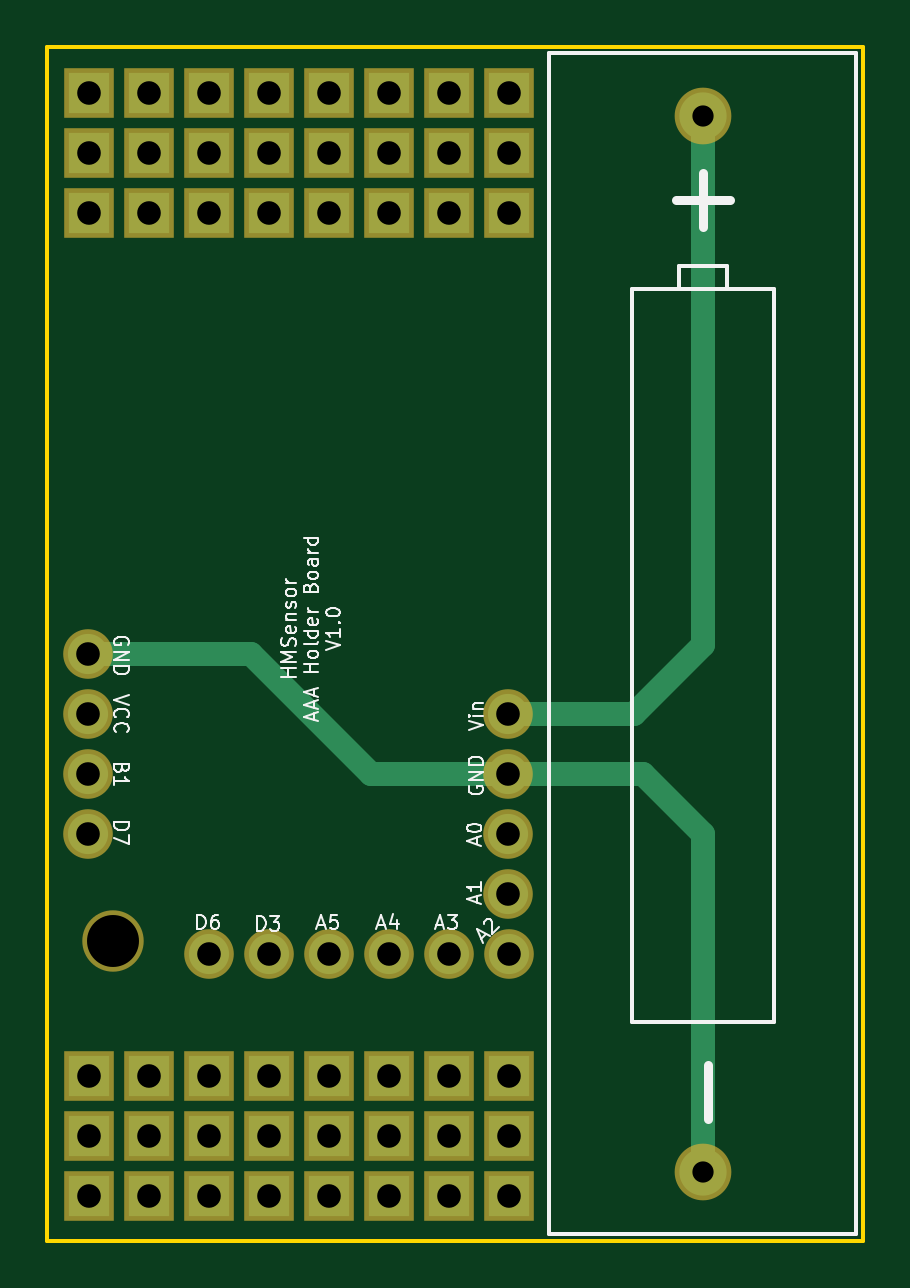
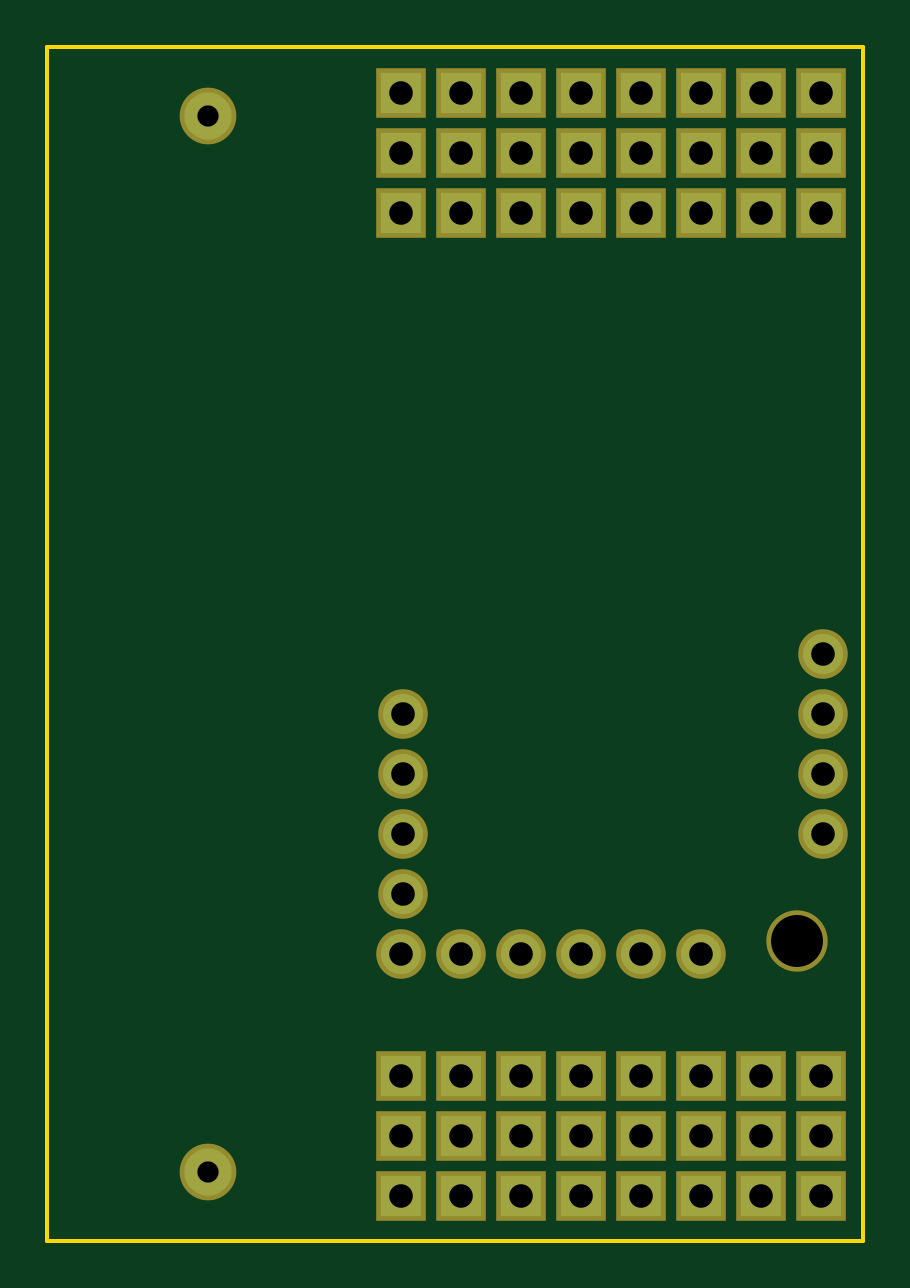
Circuit board: 8 layer files. Board 34.5 x 50.5 mm.
- bottom_copper: 1AAAHolder-B.Cu.gbl (2137 bytes)
- bottom_mask: 1AAAHolder-B.Mask.gbs (2184 bytes)
- bottom_silk: 1AAAHolder-B.SilkS.gbo (278 bytes)
- outline: 1AAAHolder-Edge.Cuts.gko (568 bytes)
- top_copper: 1AAAHolder-F.Cu.gtl (2700 bytes)
- top_mask: 1AAAHolder-F.Mask.gts (2184 bytes)
- top_silk: 1AAAHolder-F.SilkS.gto (17590 bytes)
- drill: 1AAAHolder.drl (1405 bytes)

=== bottom_copper: 1AAAHolder-B.Cu.gbl ===
G04 #@! TF.FileFunction,Copper,L2,Bot,Signal*
%FSLAX46Y46*%
G04 Gerber Fmt 4.6, Leading zero omitted, Abs format (unit mm)*
G04 Created by KiCad (PCBNEW 4.0.2-stable) date 05.07.2017 20:37:20*
%MOMM*%
G01*
G04 APERTURE LIST*
%ADD10C,0.100000*%
%ADD11R,1.700000X1.700000*%
%ADD12C,1.700000*%
%ADD13O,1.700000X1.700000*%
%ADD14C,2.000000*%
G04 APERTURE END LIST*
D10*
D11*
X170942000Y-92392500D03*
X173482000Y-92392500D03*
X176022000Y-92392500D03*
X178562000Y-92392500D03*
X181102000Y-92392500D03*
X183642000Y-92392500D03*
X186182000Y-92392500D03*
X188722000Y-92392500D03*
X170942000Y-89852500D03*
X173482000Y-89852500D03*
X176022000Y-89852500D03*
X178562000Y-89852500D03*
X181102000Y-89852500D03*
X183642000Y-89852500D03*
X186182000Y-89852500D03*
X188722000Y-89852500D03*
X170942000Y-87312500D03*
X173482000Y-87312500D03*
X176022000Y-87312500D03*
X178562000Y-87312500D03*
X181102000Y-87312500D03*
X183642000Y-87312500D03*
X186182000Y-87312500D03*
X188722000Y-87312500D03*
X170942000Y-128905000D03*
X173482000Y-128905000D03*
X176022000Y-128905000D03*
X178562000Y-128905000D03*
X181102000Y-128905000D03*
X183642000Y-128905000D03*
X186182000Y-128905000D03*
X188722000Y-128905000D03*
X170942000Y-131445000D03*
X173482000Y-131445000D03*
X176022000Y-131445000D03*
X178562000Y-131445000D03*
X181102000Y-131445000D03*
X183642000Y-131445000D03*
X186182000Y-131445000D03*
X188722000Y-131445000D03*
X170942000Y-133985000D03*
X173482000Y-133985000D03*
X176022000Y-133985000D03*
X178562000Y-133985000D03*
X181102000Y-133985000D03*
X183642000Y-133985000D03*
X186182000Y-133985000D03*
X188722000Y-133985000D03*
D12*
X170878500Y-111061500D03*
D13*
X170878500Y-113601500D03*
X170878500Y-116141500D03*
X170878500Y-118681500D03*
D12*
X188658500Y-113601500D03*
D13*
X188658500Y-116141500D03*
X188658500Y-118681500D03*
X188658500Y-121221500D03*
D12*
X188722000Y-123761500D03*
D13*
X186182000Y-123761500D03*
X183642000Y-123761500D03*
X181102000Y-123761500D03*
X178562000Y-123761500D03*
X176022000Y-123761500D03*
D14*
X196913500Y-88267000D03*
X196913500Y-132967000D03*
M02*

=== bottom_mask: 1AAAHolder-B.Mask.gbs ===
G04 #@! TF.FileFunction,Soldermask,Bot*
%FSLAX46Y46*%
G04 Gerber Fmt 4.6, Leading zero omitted, Abs format (unit mm)*
G04 Created by KiCad (PCBNEW 4.0.2-stable) date 05.07.2017 20:37:20*
%MOMM*%
G01*
G04 APERTURE LIST*
%ADD10C,0.100000*%
%ADD11R,2.100000X2.100000*%
%ADD12C,2.100000*%
%ADD13O,2.100000X2.100000*%
%ADD14C,2.600000*%
%ADD15C,2.400000*%
G04 APERTURE END LIST*
D10*
D11*
X170942000Y-92392500D03*
X173482000Y-92392500D03*
X176022000Y-92392500D03*
X178562000Y-92392500D03*
X181102000Y-92392500D03*
X183642000Y-92392500D03*
X186182000Y-92392500D03*
X188722000Y-92392500D03*
X170942000Y-89852500D03*
X173482000Y-89852500D03*
X176022000Y-89852500D03*
X178562000Y-89852500D03*
X181102000Y-89852500D03*
X183642000Y-89852500D03*
X186182000Y-89852500D03*
X188722000Y-89852500D03*
X170942000Y-87312500D03*
X173482000Y-87312500D03*
X176022000Y-87312500D03*
X178562000Y-87312500D03*
X181102000Y-87312500D03*
X183642000Y-87312500D03*
X186182000Y-87312500D03*
X188722000Y-87312500D03*
X170942000Y-128905000D03*
X173482000Y-128905000D03*
X176022000Y-128905000D03*
X178562000Y-128905000D03*
X181102000Y-128905000D03*
X183642000Y-128905000D03*
X186182000Y-128905000D03*
X188722000Y-128905000D03*
X170942000Y-131445000D03*
X173482000Y-131445000D03*
X176022000Y-131445000D03*
X178562000Y-131445000D03*
X181102000Y-131445000D03*
X183642000Y-131445000D03*
X186182000Y-131445000D03*
X188722000Y-131445000D03*
X170942000Y-133985000D03*
X173482000Y-133985000D03*
X176022000Y-133985000D03*
X178562000Y-133985000D03*
X181102000Y-133985000D03*
X183642000Y-133985000D03*
X186182000Y-133985000D03*
X188722000Y-133985000D03*
D12*
X170878500Y-111061500D03*
D13*
X170878500Y-113601500D03*
X170878500Y-116141500D03*
X170878500Y-118681500D03*
D12*
X188658500Y-113601500D03*
D13*
X188658500Y-116141500D03*
X188658500Y-118681500D03*
X188658500Y-121221500D03*
D12*
X188722000Y-123761500D03*
D13*
X186182000Y-123761500D03*
X183642000Y-123761500D03*
X181102000Y-123761500D03*
X178562000Y-123761500D03*
X176022000Y-123761500D03*
D14*
X171958000Y-123190000D03*
D15*
X196913500Y-88267000D03*
X196913500Y-132967000D03*
M02*

=== bottom_silk: 1AAAHolder-B.SilkS.gbo ===
G04 #@! TF.FileFunction,Legend,Bot*
%FSLAX46Y46*%
G04 Gerber Fmt 4.6, Leading zero omitted, Abs format (unit mm)*
G04 Created by KiCad (PCBNEW 4.0.2-stable) date 05.07.2017 20:37:20*
%MOMM*%
G01*
G04 APERTURE LIST*
%ADD10C,0.100000*%
G04 APERTURE END LIST*
D10*
M02*

=== outline: 1AAAHolder-Edge.Cuts.gko ===
G04 #@! TF.FileFunction,Profile,NP*
%FSLAX46Y46*%
G04 Gerber Fmt 4.6, Leading zero omitted, Abs format (unit mm)*
G04 Created by KiCad (PCBNEW 4.0.2-stable) date 05.07.2017 20:37:20*
%MOMM*%
G01*
G04 APERTURE LIST*
%ADD10C,0.100000*%
%ADD11C,0.150000*%
G04 APERTURE END LIST*
D10*
D11*
X169164000Y-85344000D02*
X169418000Y-85344000D01*
X169164000Y-135890000D02*
X203708000Y-135890000D01*
X169164000Y-85344000D02*
X169164000Y-135890000D01*
X203708000Y-85344000D02*
X203708000Y-135890000D01*
X169418000Y-85344000D02*
X203708000Y-85344000D01*
M02*

=== top_copper: 1AAAHolder-F.Cu.gtl ===
G04 #@! TF.FileFunction,Copper,L1,Top,Signal*
%FSLAX46Y46*%
G04 Gerber Fmt 4.6, Leading zero omitted, Abs format (unit mm)*
G04 Created by KiCad (PCBNEW 4.0.2-stable) date 05.07.2017 20:37:20*
%MOMM*%
G01*
G04 APERTURE LIST*
%ADD10C,0.100000*%
%ADD11R,1.700000X1.700000*%
%ADD12C,1.700000*%
%ADD13O,1.700000X1.700000*%
%ADD14C,2.000000*%
%ADD15C,1.000000*%
G04 APERTURE END LIST*
D10*
D11*
X170942000Y-92392500D03*
X173482000Y-92392500D03*
X176022000Y-92392500D03*
X178562000Y-92392500D03*
X181102000Y-92392500D03*
X183642000Y-92392500D03*
X186182000Y-92392500D03*
X188722000Y-92392500D03*
X170942000Y-89852500D03*
X173482000Y-89852500D03*
X176022000Y-89852500D03*
X178562000Y-89852500D03*
X181102000Y-89852500D03*
X183642000Y-89852500D03*
X186182000Y-89852500D03*
X188722000Y-89852500D03*
X170942000Y-87312500D03*
X173482000Y-87312500D03*
X176022000Y-87312500D03*
X178562000Y-87312500D03*
X181102000Y-87312500D03*
X183642000Y-87312500D03*
X186182000Y-87312500D03*
X188722000Y-87312500D03*
X170942000Y-128905000D03*
X173482000Y-128905000D03*
X176022000Y-128905000D03*
X178562000Y-128905000D03*
X181102000Y-128905000D03*
X183642000Y-128905000D03*
X186182000Y-128905000D03*
X188722000Y-128905000D03*
X170942000Y-131445000D03*
X173482000Y-131445000D03*
X176022000Y-131445000D03*
X178562000Y-131445000D03*
X181102000Y-131445000D03*
X183642000Y-131445000D03*
X186182000Y-131445000D03*
X188722000Y-131445000D03*
X170942000Y-133985000D03*
X173482000Y-133985000D03*
X176022000Y-133985000D03*
X178562000Y-133985000D03*
X181102000Y-133985000D03*
X183642000Y-133985000D03*
X186182000Y-133985000D03*
X188722000Y-133985000D03*
D12*
X170878500Y-111061500D03*
D13*
X170878500Y-113601500D03*
X170878500Y-116141500D03*
X170878500Y-118681500D03*
D12*
X188658500Y-113601500D03*
D13*
X188658500Y-116141500D03*
X188658500Y-118681500D03*
X188658500Y-121221500D03*
D12*
X188722000Y-123761500D03*
D13*
X186182000Y-123761500D03*
X183642000Y-123761500D03*
X181102000Y-123761500D03*
X178562000Y-123761500D03*
X176022000Y-123761500D03*
D14*
X196913500Y-88267000D03*
X196913500Y-132967000D03*
D15*
X196913500Y-132967000D02*
X196913500Y-118681500D01*
X196913500Y-118681500D02*
X194373500Y-116141500D01*
X194373500Y-116141500D02*
X188658500Y-116141500D01*
X188658500Y-116141500D02*
X182880000Y-116141500D01*
X170878500Y-111061500D02*
X177800000Y-111061500D01*
X177800000Y-111061500D02*
X182880000Y-116141500D01*
X188658500Y-113601500D02*
X193992500Y-113601500D01*
X193992500Y-113601500D02*
X196913500Y-110680500D01*
X196913500Y-98996500D02*
X196913500Y-88267000D01*
X196913500Y-110680500D02*
X196913500Y-98996500D01*
M02*

=== top_mask: 1AAAHolder-F.Mask.gts ===
G04 #@! TF.FileFunction,Soldermask,Top*
%FSLAX46Y46*%
G04 Gerber Fmt 4.6, Leading zero omitted, Abs format (unit mm)*
G04 Created by KiCad (PCBNEW 4.0.2-stable) date 05.07.2017 20:37:20*
%MOMM*%
G01*
G04 APERTURE LIST*
%ADD10C,0.100000*%
%ADD11R,2.100000X2.100000*%
%ADD12C,2.100000*%
%ADD13O,2.100000X2.100000*%
%ADD14C,2.600000*%
%ADD15C,2.400000*%
G04 APERTURE END LIST*
D10*
D11*
X170942000Y-92392500D03*
X173482000Y-92392500D03*
X176022000Y-92392500D03*
X178562000Y-92392500D03*
X181102000Y-92392500D03*
X183642000Y-92392500D03*
X186182000Y-92392500D03*
X188722000Y-92392500D03*
X170942000Y-89852500D03*
X173482000Y-89852500D03*
X176022000Y-89852500D03*
X178562000Y-89852500D03*
X181102000Y-89852500D03*
X183642000Y-89852500D03*
X186182000Y-89852500D03*
X188722000Y-89852500D03*
X170942000Y-87312500D03*
X173482000Y-87312500D03*
X176022000Y-87312500D03*
X178562000Y-87312500D03*
X181102000Y-87312500D03*
X183642000Y-87312500D03*
X186182000Y-87312500D03*
X188722000Y-87312500D03*
X170942000Y-128905000D03*
X173482000Y-128905000D03*
X176022000Y-128905000D03*
X178562000Y-128905000D03*
X181102000Y-128905000D03*
X183642000Y-128905000D03*
X186182000Y-128905000D03*
X188722000Y-128905000D03*
X170942000Y-131445000D03*
X173482000Y-131445000D03*
X176022000Y-131445000D03*
X178562000Y-131445000D03*
X181102000Y-131445000D03*
X183642000Y-131445000D03*
X186182000Y-131445000D03*
X188722000Y-131445000D03*
X170942000Y-133985000D03*
X173482000Y-133985000D03*
X176022000Y-133985000D03*
X178562000Y-133985000D03*
X181102000Y-133985000D03*
X183642000Y-133985000D03*
X186182000Y-133985000D03*
X188722000Y-133985000D03*
D12*
X170878500Y-111061500D03*
D13*
X170878500Y-113601500D03*
X170878500Y-116141500D03*
X170878500Y-118681500D03*
D12*
X188658500Y-113601500D03*
D13*
X188658500Y-116141500D03*
X188658500Y-118681500D03*
X188658500Y-121221500D03*
D12*
X188722000Y-123761500D03*
D13*
X186182000Y-123761500D03*
X183642000Y-123761500D03*
X181102000Y-123761500D03*
X178562000Y-123761500D03*
X176022000Y-123761500D03*
D14*
X171958000Y-123190000D03*
D15*
X196913500Y-88267000D03*
X196913500Y-132967000D03*
M02*

=== top_silk: 1AAAHolder-F.SilkS.gto (17590 bytes, source omitted) ===
=== drill: 1AAAHolder.drl ===
M48
;DRILL file {KiCad 4.0.2-stable} date 05.07.2017 20:43:01
;FORMAT={-:-/ absolute / metric / decimal}
FMAT,2
METRIC,TZ
T1C0.900
T2C1.000
T3C2.200
%
G90
G05
M71
T1
X196.913Y-88.267
X196.913Y-132.967
T2
X170.879Y-111.061
X170.879Y-113.602
X170.879Y-116.141
X170.879Y-118.681
X170.942Y-87.312
X170.942Y-89.852
X170.942Y-92.392
X170.942Y-128.905
X170.942Y-131.445
X170.942Y-133.985
X173.482Y-87.312
X173.482Y-89.852
X173.482Y-92.392
X173.482Y-128.905
X173.482Y-131.445
X173.482Y-133.985
X176.022Y-87.312
X176.022Y-89.852
X176.022Y-92.392
X176.022Y-123.761
X176.022Y-128.905
X176.022Y-131.445
X176.022Y-133.985
X178.562Y-87.312
X178.562Y-89.852
X178.562Y-92.392
X178.562Y-123.761
X178.562Y-128.905
X178.562Y-131.445
X178.562Y-133.985
X181.102Y-87.312
X181.102Y-89.852
X181.102Y-92.392
X181.102Y-123.761
X181.102Y-128.905
X181.102Y-131.445
X181.102Y-133.985
X183.642Y-87.312
X183.642Y-89.852
X183.642Y-92.392
X183.642Y-123.761
X183.642Y-128.905
X183.642Y-131.445
X183.642Y-133.985
X186.182Y-87.312
X186.182Y-89.852
X186.182Y-92.392
X186.182Y-123.761
X186.182Y-128.905
X186.182Y-131.445
X186.182Y-133.985
X188.659Y-113.602
X188.659Y-116.141
X188.659Y-118.681
X188.659Y-121.221
X188.722Y-87.312
X188.722Y-89.852
X188.722Y-92.392
X188.722Y-123.761
X188.722Y-128.905
X188.722Y-131.445
X188.722Y-133.985
T3
X171.958Y-123.19
T0
M30

